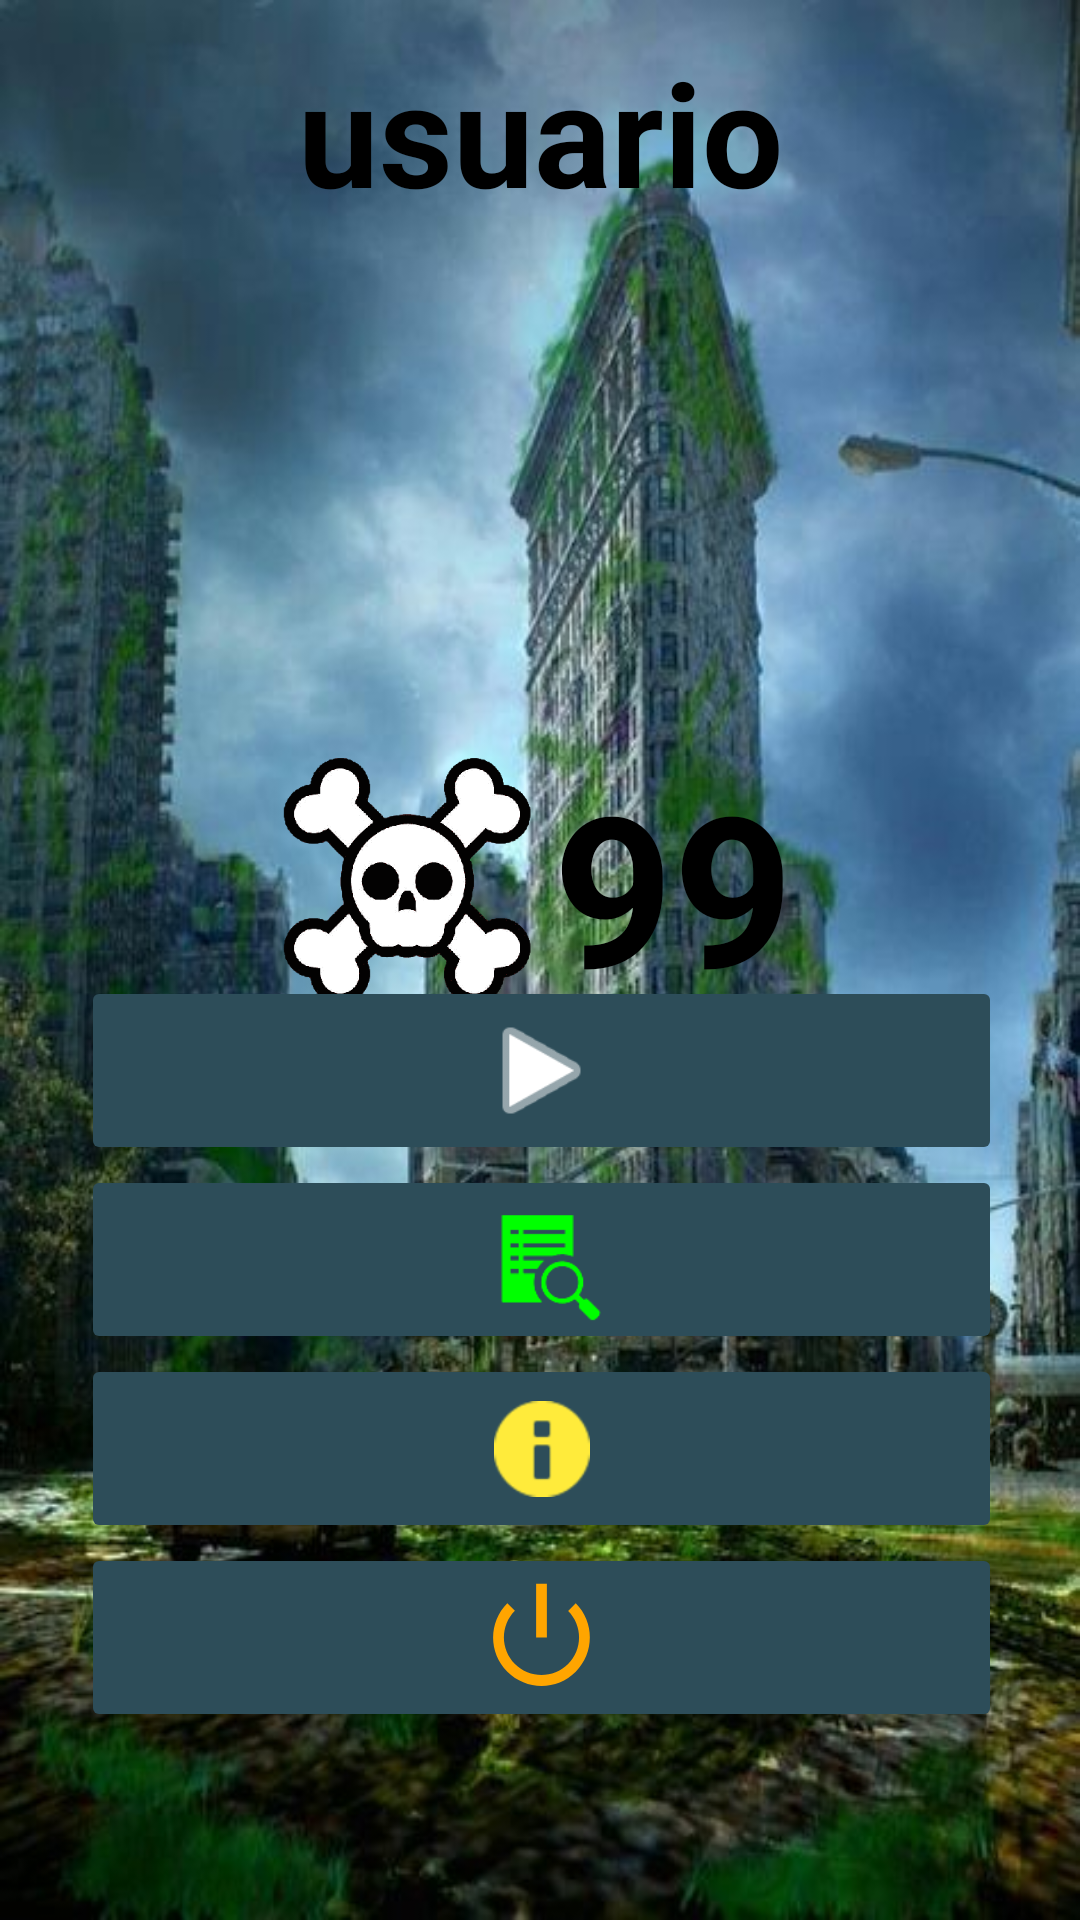

The Android layout XML behind this screen, and the referenced resources:
<!-- AndroidManifest.xml: application theme Theme.Zombies_1 -->
<!-- res/layout/activity_menu.xml -->
<?xml version="1.0" encoding="utf-8"?>
<androidx.constraintlayout.widget.ConstraintLayout xmlns:android="http://schemas.android.com/apk/res/android"
    xmlns:app="http://schemas.android.com/apk/res-auto"
    xmlns:tools="http://schemas.android.com/tools"
    android:layout_width="match_parent"
    android:layout_height="match_parent"
    android:background="@drawable/mundo2"
    tools:context=".menu">

    <ImageView
        android:id="@+id/imageView14"
        android:layout_width="83dp"
        android:layout_height="92dp"
        app:layout_constraintBottom_toBottomOf="parent"
        app:layout_constraintEnd_toEndOf="parent"
        app:layout_constraintHorizontal_bias="0.341"
        app:layout_constraintStart_toStartOf="parent"
        app:layout_constraintTop_toTopOf="parent"
        app:layout_constraintVertical_bias="0.452"
        app:srcCompat="@drawable/calabera" />

    <TextView
        android:id="@+id/textView3"
        android:layout_width="360dp"
        android:layout_height="78dp"
        android:gravity="center"
        android:text="usuario"
        android:textColor="#000000"
        android:textSize="48sp"
        android:textStyle="bold"
        app:layout_constraintBottom_toBottomOf="parent"
        app:layout_constraintEnd_toEndOf="parent"
        app:layout_constraintHorizontal_bias="0.549"
        app:layout_constraintStart_toStartOf="parent"
        app:layout_constraintTop_toTopOf="parent"
        app:layout_constraintVertical_bias="0.009"
        tools:ignore="MissingConstraints" />

    <ImageView
        android:id="@+id/imageView6"
        android:layout_width="186dp"
        android:layout_height="195dp"
        app:layout_constraintBottom_toBottomOf="parent"
        app:layout_constraintEnd_toEndOf="parent"
        app:layout_constraintHorizontal_bias="0.497"
        app:layout_constraintStart_toStartOf="parent"
        app:layout_constraintTop_toTopOf="parent"
        app:layout_constraintVertical_bias="0.138"
        app:srcCompat="@drawable/zombie_1"
        tools:ignore="MissingConstraints" />

    <TextView
        android:id="@+id/textView7"
        android:layout_width="130dp"
        android:layout_height="91dp"
        android:gravity="center"
        android:text="99"
        android:textColor="#000000"
        android:textColorHint="#000000"
        android:textSize="70sp"
        android:textStyle="bold"
        app:layout_constraintBottom_toBottomOf="parent"
        app:layout_constraintEnd_toEndOf="parent"
        app:layout_constraintHorizontal_bias="0.693"
        app:layout_constraintStart_toStartOf="parent"
        app:layout_constraintTop_toTopOf="parent"
        app:layout_constraintVertical_bias="0.453" />

    <LinearLayout
        android:id="@+id/linearLayout"
        android:layout_width="365dp"
        android:layout_height="734dp"
        android:layout_marginTop="400dp"
        android:gravity="center"
        android:orientation="vertical"
        app:layout_constraintBottom_toBottomOf="parent"
        app:layout_constraintEnd_toEndOf="parent"
        app:layout_constraintHorizontal_bias="0.486"
        app:layout_constraintStart_toStartOf="parent"
        app:layout_constraintTop_toTopOf="@+id/textView3"
        app:layout_constraintVertical_bias="1.0">

        <ImageButton
            android:id="@+id/imageButton10"
            android:layout_width="307dp"
            android:layout_height="63dp"
            android:layout_gravity="center"
            android:layout_marginTop="408dp"
            android:backgroundTint="#2D4D59"
            android:onClick="jugar"
            android:scaleType="fitCenter"
            app:srcCompat="@android:drawable/ic_media_play"
            app:tint="#FFFFFF"
            tools:ignore="MissingConstraints" />

        <ImageButton
            android:id="@+id/imageButton6"
            android:layout_width="307dp"
            android:layout_height="63dp"
            android:backgroundTint="#2D4D59"
            android:onClick="informacion_usuario"
            android:scaleType="fitCenter"
            app:srcCompat="?android:attr/actionModeFindDrawable"
            app:tint="#00FF00" />

        <ImageButton
            android:id="@+id/imageButton9"
            android:layout_width="307dp"
            android:layout_height="63dp"
            android:backgroundTint="#2D4D59"
            android:onClick="detalles"
            app:srcCompat="@android:drawable/ic_dialog_info"
            app:tint="#FFEB3B" />

        <ImageButton
            android:id="@+id/imageButton5"
            android:layout_width="307dp"
            android:layout_height="63dp"
            android:layout_marginBottom="52dp"
            android:backgroundTint="#2D4D59"
            android:onClick="cerrarSesion"
            android:scaleType="fitCenter"
            app:srcCompat="@android:drawable/ic_lock_power_off"
            app:tint="#FFA500"
            tools:ignore="MissingConstraints" />

    </LinearLayout>

</androidx.constraintlayout.widget.ConstraintLayout>
<!-- resources referenced by this layout -->
<resources>
  <!-- drawable calabera: png bitmap (drawable, 18238 bytes) -->
  <!-- drawable mundo2: jpg bitmap (drawable, 64470 bytes) -->
  <style name="Theme.Zombies_1" parent="Base.Theme.Zombies_1" />
  <style name="Base.Theme.Zombies_1" parent="Theme.Material3.DayNight.NoActionBar">
          
          
      </style>
</resources>
